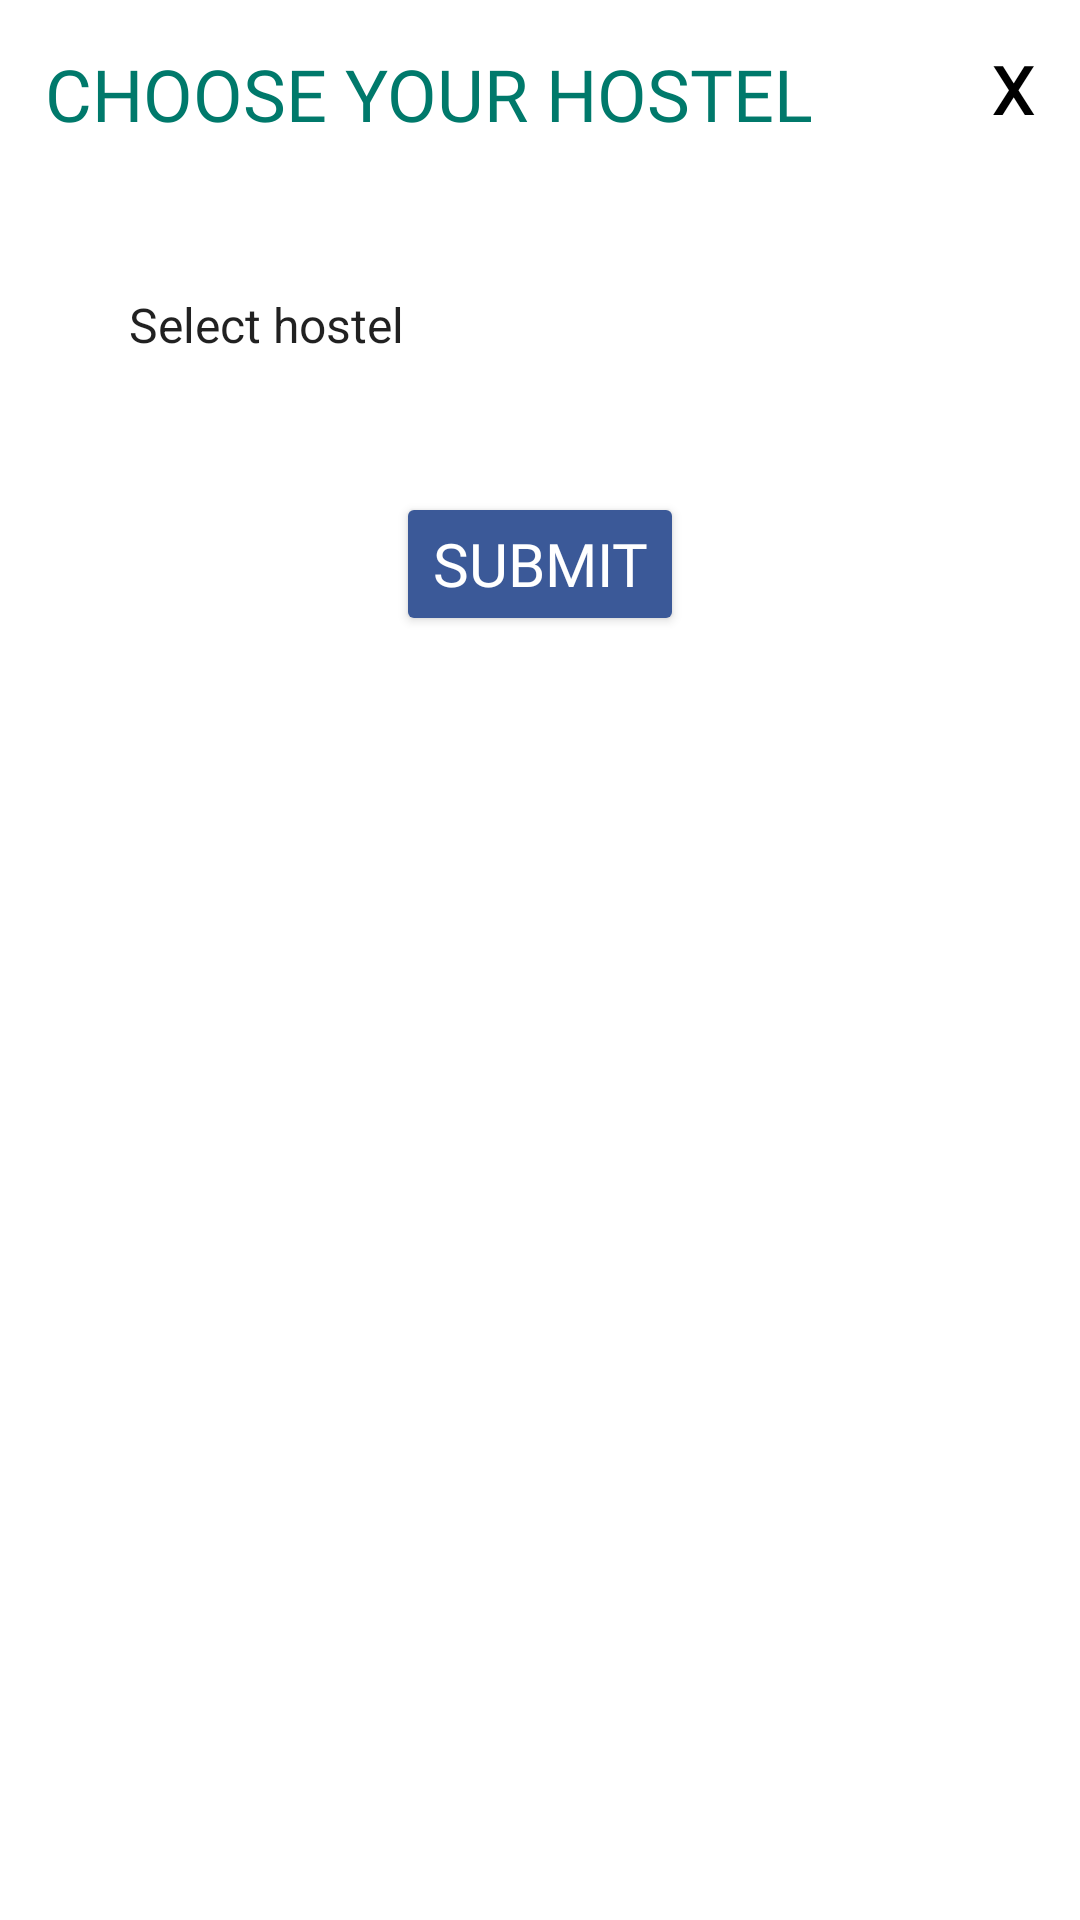

Produce the Android XML layout that renders to this screen, including the resource entries it uses.
<!-- AndroidManifest.xml: application theme AppTheme -->
<!-- res/layout/activity_choose_hostel.xml -->
<?xml version="1.0" encoding="utf-8"?>
<LinearLayout xmlns:android="http://schemas.android.com/apk/res/android"
    xmlns:app="http://schemas.android.com/apk/res-auto"
    xmlns:tools="http://schemas.android.com/tools"
    android:layout_width="match_parent"
    android:layout_height="wrap_content"
    android:orientation="vertical"
    android:background="#FFFFFF"
    tools:context=".ChooseHostel">

    <LinearLayout
        android:layout_width="match_parent"
        android:layout_height="wrap_content"
        android:orientation="horizontal">

        <TextView
            android:layout_width="wrap_content"
            android:layout_height="wrap_content"
            android:layout_gravity="start"
            android:layout_weight="9"
            android:fontFamily="@font/montserrat"
            android:padding="15dp"
            android:text="@string/choose_your_hostel"
            android:textColor="@color/colorPrimaryDark"
            android:textSize="24sp" />

        <TextView
            android:id="@+id/tvClose"
            android:layout_width="wrap_content"
            android:layout_height="wrap_content"
            android:text="X"
            android:padding="15dp"
            android:textSize="22sp"
            android:clickable="true"
            android:gravity="center"
            android:layout_weight="1"
            android:textStyle="bold"
            android:textColor="@color/black"
            android:fontFamily="@font/montserrat"
            android:focusable="true" />

    </LinearLayout>

    <LinearLayout
        android:layout_width="match_parent"
        android:layout_height="wrap_content"
        android:orientation="vertical">

        <Spinner
            android:id="@+id/hostelSpinner"
            android:layout_width="match_parent"
            android:layout_height="wrap_content"
            android:layout_margin="30dp"
            android:padding="5dp"
            android:background="@drawable/default_edittext_border"
            android:entries="@array/hostel_list"
            android:textSize="20sp"/>
    </LinearLayout>

    <LinearLayout
        android:layout_width="match_parent"
        android:layout_height="wrap_content"
        android:padding="10dp"
        android:gravity="center"
        android:orientation="horizontal">

        <Button
            android:id="@+id/btSubmit"
            style="?android:attr/buttonStyle"
            android:layout_width="wrap_content"
            android:layout_height="wrap_content"
            android:backgroundTint="@color/blue_button"
            android:fontFamily="@font/open_sans"
            android:text="SUBMIT"
            android:textAllCaps="false"
            android:textColor="@color/white"
            android:textSize="20sp" />

    </LinearLayout>

</LinearLayout>
<!-- resources referenced by this layout -->
<resources>
  <string-array name="hostel_list">
          <item>Select hostel</item>
          <item>QC-1</item>
          <item>QC-2</item>
          <item>QC-3</item>
          <item>QC-4</item>
      </string-array>
  <color name="black">#000000</color>
  <color name="blue_button">#3b5998</color>
  <color name="colorPrimaryDark">#00796B</color>
  <color name="white">#FFFFFF</color>
  <string name="choose_your_hostel">CHOOSE YOUR HOSTEL\t\t\t</string>
  <style name="AppTheme" parent="Theme.AppCompat.Light.NoActionBar">
          
          <item name="colorPrimary">@color/colorPrimary</item>
          <item name="colorPrimaryDark">@color/colorPrimaryDark</item>
          <item name="colorAccent">@color/colorAccent</item>
      </style>
  <color name="colorPrimary">#009688</color>
  <color name="colorAccent">#8BC34A</color>
</resources>
